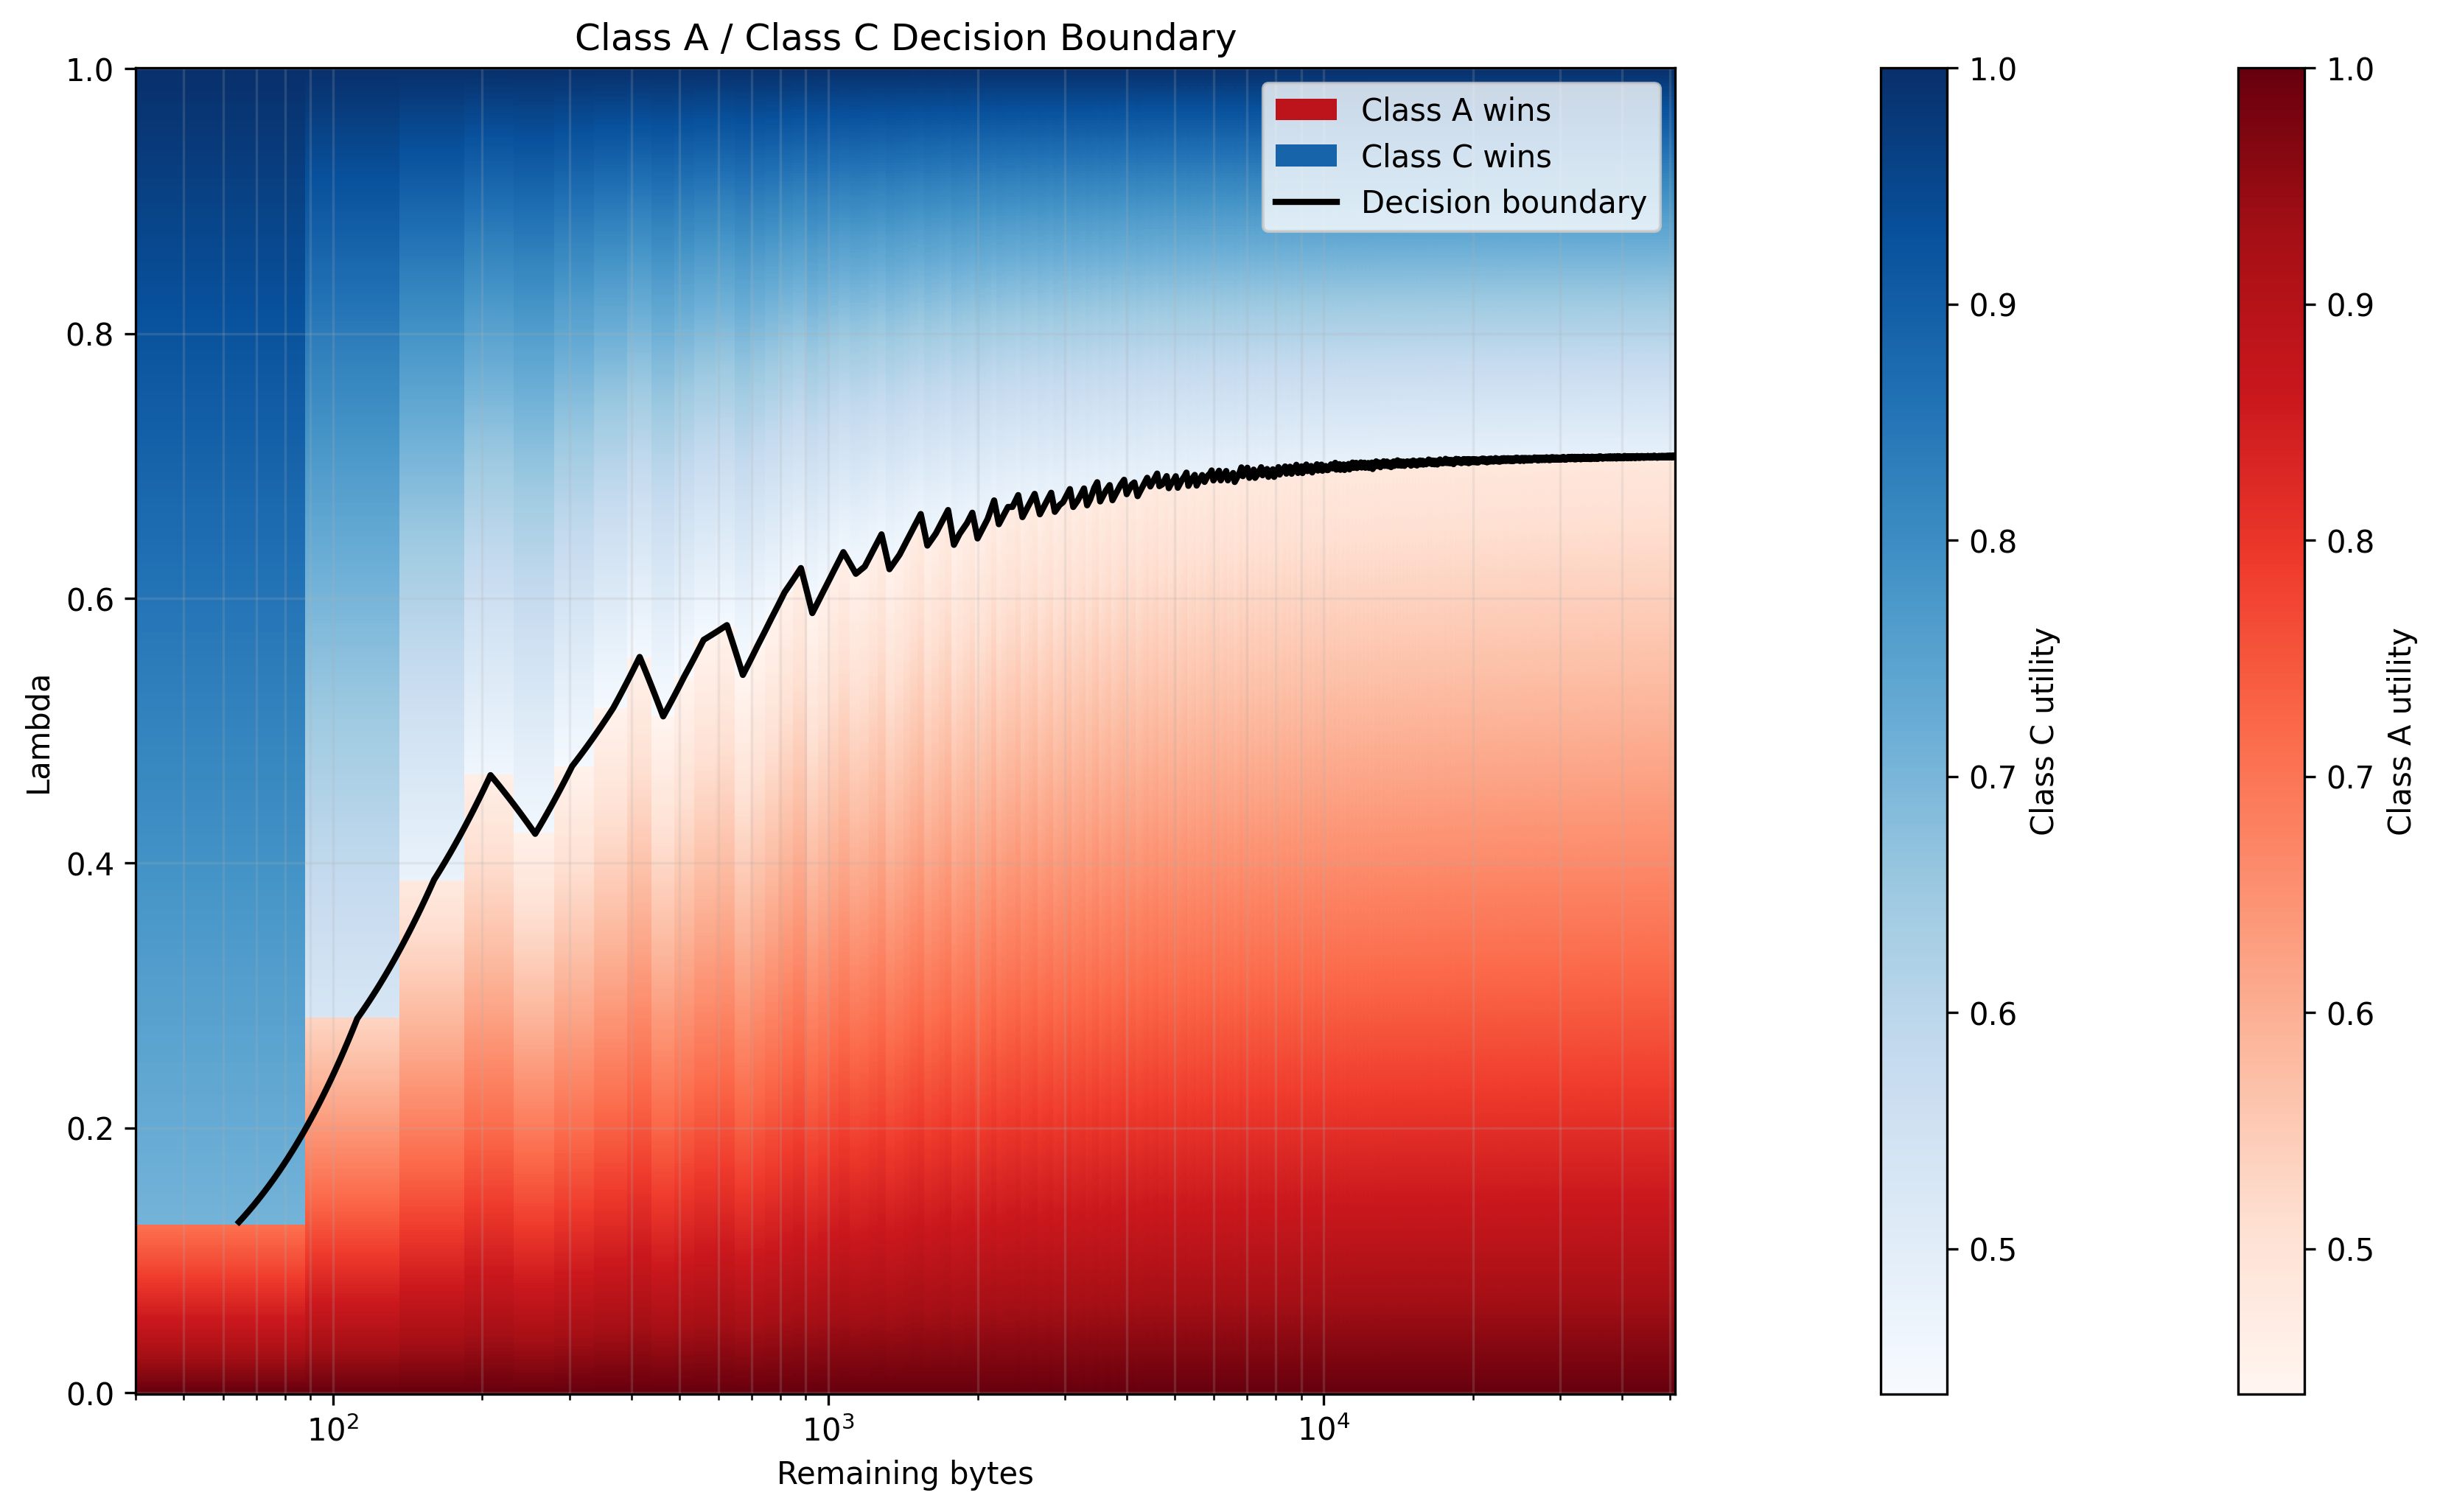

Write the Python code that produced this figure.
import pandas as pd
import numpy as np
import matplotlib.pyplot as plt
from matplotlib.patches import Patch
from matplotlib.lines import Line2D


df = pd.read_csv("utility_grid.csv")

# ---------------------------------------------------------
# Downsample ONLY for plotting
# ---------------------------------------------------------

max_bytes_points = 1000
max_lambda_points = 500

bytes_values = np.sort(df["remaining_bytes"].unique())
lambda_values = np.sort(df["lambda"].unique())

bytes_plot = bytes_values[
    np.linspace(
        0,
        len(bytes_values) - 1,
        min(max_bytes_points, len(bytes_values)),
    ).astype(int)
]

lambda_plot = lambda_values[
    np.linspace(
        0,
        len(lambda_values) - 1,
        min(max_lambda_points, len(lambda_values)),
    ).astype(int)
]

plot_df = df[
    df["remaining_bytes"].isin(bytes_plot)
    & df["lambda"].isin(lambda_plot)
].copy()


# ---------------------------------------------------------
# Create decision grid
# ---------------------------------------------------------

pivot = plot_df.pivot(
    index="remaining_bytes",
    columns="lambda",
    values="utility_a",
)

utility_a = pivot.loc[
    bytes_plot,
    lambda_plot,
].values

pivot = plot_df.pivot(
    index="remaining_bytes",
    columns="lambda",
    values="utility_c",
)

utility_c = pivot.loc[
    bytes_plot,
    lambda_plot,
].values


difference = utility_a - utility_c
winner = (difference > 0).astype(int)

lambda_grid, bytes_grid = np.meshgrid(
    lambda_plot,
    bytes_plot,
)

# ---------------------------------------------------------
# Plot
# ---------------------------------------------------------

fig, ax = plt.subplots(figsize=(12, 7))

# ---------------------------------------------------------
# Utility ranges
# ---------------------------------------------------------

utility_displayed = np.maximum(utility_a, utility_c)

utility_min = np.nanmin(utility_displayed)
utility_max = np.nanmax(utility_displayed)

# ---------------------------------------------------------
# Separate the winning regions
# ---------------------------------------------------------

# Class A wins
utility_a_plot = np.ma.masked_where(
    difference <= 0,
    utility_a,
)

# Class C wins
utility_c_plot = np.ma.masked_where(
    difference > 0,
    utility_c,
)

# ---------------------------------------------------------
# Colormaps
# ---------------------------------------------------------

# Low utility -> white
# High utility -> red
cmap_a = plt.get_cmap("Reds")

# Low utility -> white
# High utility -> blue
cmap_c = plt.get_cmap("Blues")

# ---------------------------------------------------------
# Plot Class A region
# ---------------------------------------------------------

mesh_a = ax.pcolormesh(
    bytes_grid,
    lambda_grid,
    utility_a_plot,
    shading="nearest",
    cmap=cmap_a,
    vmin=utility_min,
    vmax=utility_max,
)

# ---------------------------------------------------------
# Plot Class C region
# ---------------------------------------------------------

mesh_c = ax.pcolormesh(
    bytes_grid,
    lambda_grid,
    utility_c_plot,
    shading="nearest",
    cmap=cmap_c,
    vmin=utility_min,
    vmax=utility_max,
)

# ---------------------------------------------------------
# Decision boundary
# ---------------------------------------------------------

ax.contour(
    bytes_grid,
    lambda_grid,
    difference,
    levels=[0],
    colors="black",
    linewidths=2,
)

# ---------------------------------------------------------
# Axes
# ---------------------------------------------------------

ax.set_xscale("log")

ax.set_xlabel("Remaining bytes")
ax.set_ylabel("Lambda")

ax.set_title(
    "Class A / Class C Decision Boundary"
)

ax.grid(
    True,
    which="both",
    alpha=0.2,
)

# ---------------------------------------------------------
# Colorbars
# ---------------------------------------------------------

cbar_a = fig.colorbar(
    mesh_a,
    ax=ax,
    pad=0.02,
)

cbar_a.set_label(
    "Class A utility"
)

cbar_c = fig.colorbar(
    mesh_c,
    ax=ax,
    pad=0.10,
)

cbar_c.set_label(
    "Class C utility"
)

# ---------------------------------------------------------
# Legend
# ---------------------------------------------------------

legend_elements = [
    Patch(
        facecolor=cmap_a(0.8),
        label="Class A wins",
    ),
    Patch(
        facecolor=cmap_c(0.8),
        label="Class C wins",
    ),
    Line2D(
        [0],
        [0],
        linewidth=2,
        color="black",
        label="Decision boundary",
    ),
]

ax.legend(
    handles=legend_elements,
    loc="upper right",
)

plt.tight_layout()

plt.savefig(
    "plot_decision_boundary_gradient.png",
    dpi=300,
    bbox_inches="tight",
)

plt.show()
